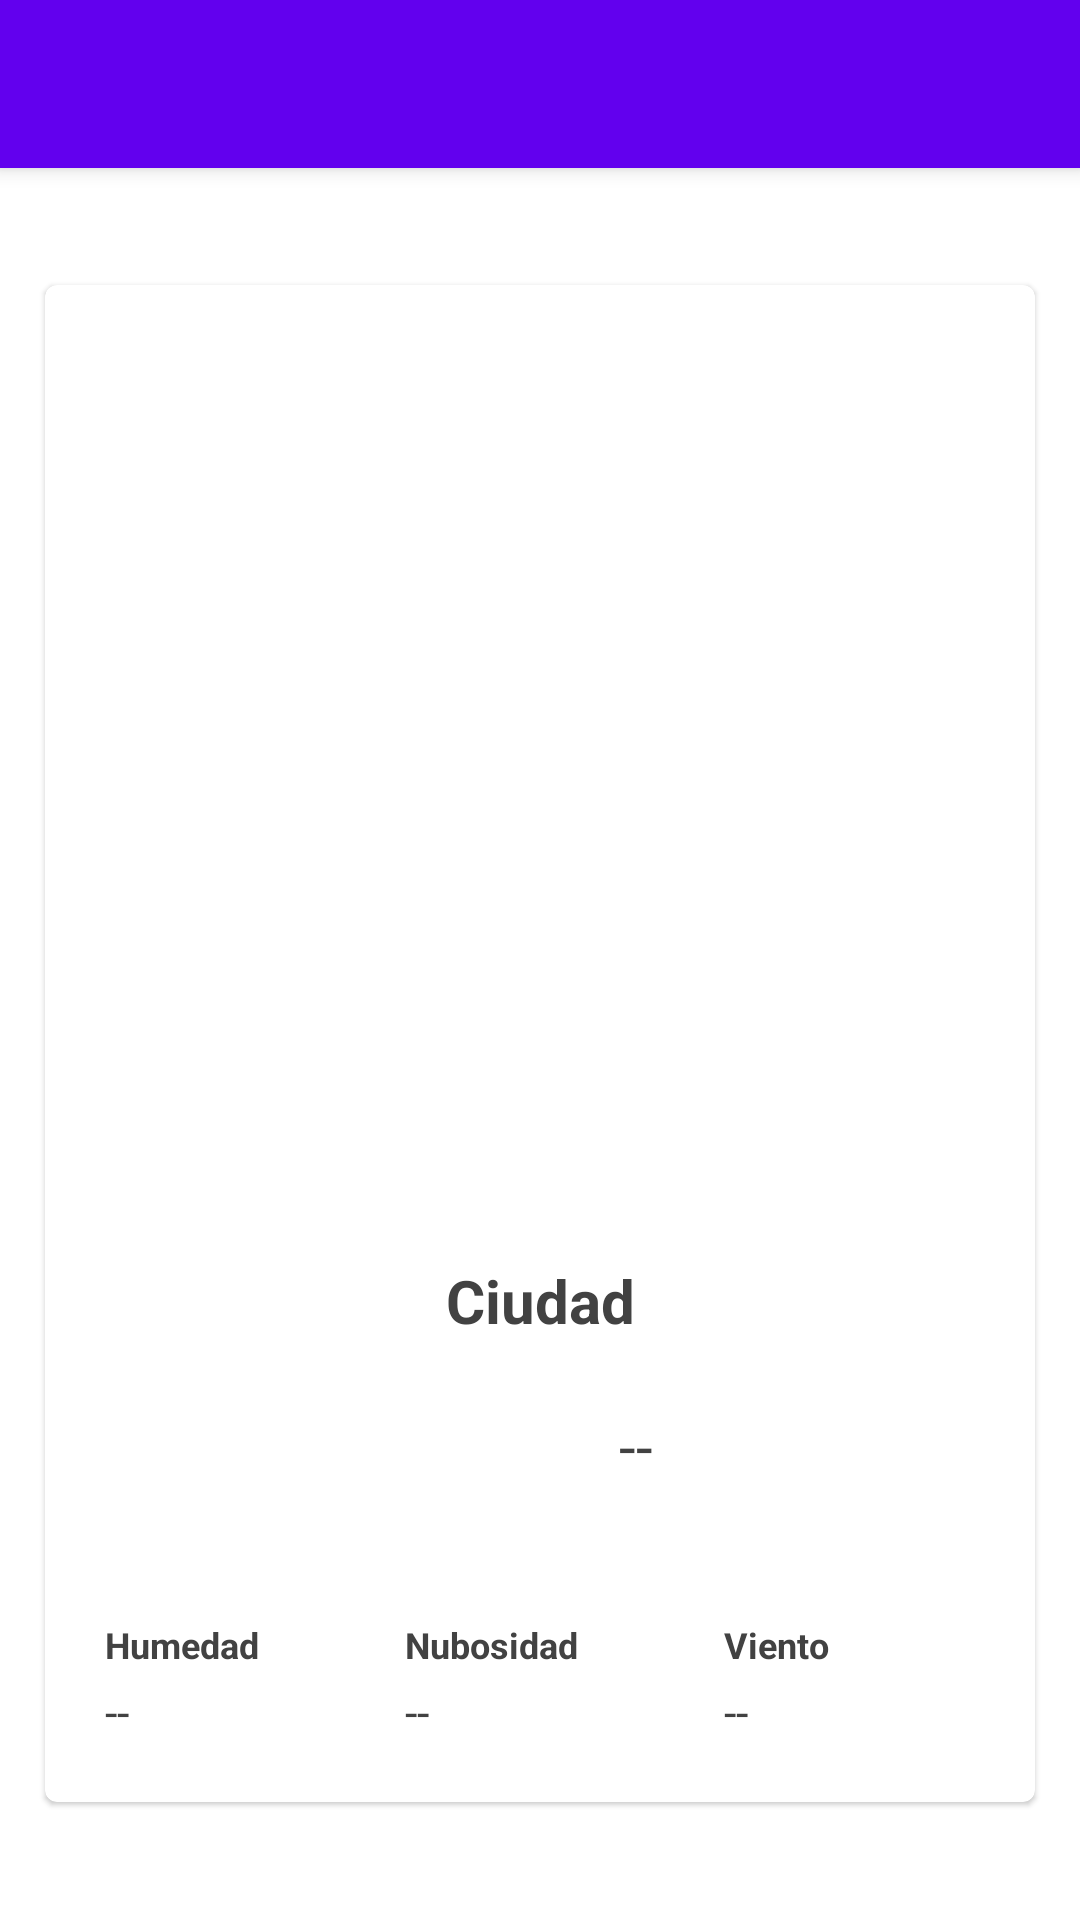

Write the Android layout XML for this screen, with the resource values it uses.
<!-- AndroidManifest.xml: application theme Theme.Map_tripp -->
<!-- res/layout/fragment_ubication_detail.xml -->
<?xml version="1.0" encoding="utf-8"?>
<androidx.coordinatorlayout.widget.CoordinatorLayout
    android:layout_width="match_parent"
    android:layout_height="match_parent"
    xmlns:android="http://schemas.android.com/apk/res/android"
    xmlns:app="http://schemas.android.com/apk/res-auto"
    xmlns:tools="http://schemas.android.com/tools"
    tools:context=".view.fragment.UbicationDetailFragment">

    <com.google.android.material.appbar.AppBarLayout
        android:layout_width="match_parent"
        android:layout_height="wrap_content">
        <Toolbar
            android:id="@+id/toolbar"
            android:layout_width="match_parent"
            android:layout_height="wrap_content"

            />
    </com.google.android.material.appbar.AppBarLayout>

    <FrameLayout
        android:layout_width="match_parent"
        android:layout_height="match_parent"
        app:layout_behavior="com.google.android.material.appbar.AppBarLayout$ScrollingViewBehavior"
        tools:context=".view.fragment.UbicationDetailFragment"

    >

        <androidx.cardview.widget.CardView
            android:layout_width="match_parent"
            android:layout_height="wrap_content"
            app:cardCornerRadius="4dp"
            app:cardElevation="1dp"
            android:layout_margin="15dp"
            android:layout_gravity="center_vertical"
            >

            <androidx.appcompat.widget.LinearLayoutCompat
                    android:layout_width="match_parent"
                    android:layout_height="wrap_content"

                    android:orientation="vertical">

                <ImageView
                        android:id="@+id/ivImage"
                        android:layout_width="match_parent"
                        android:layout_height="300dp"
                        android:scaleType="centerCrop"
                        android:src="@drawable/github_logo"
                />

                <androidx.appcompat.widget.LinearLayoutCompat
                        android:layout_width="match_parent"
                        android:layout_height="wrap_content"
                        android:layout_margin="20dp"
                        android:orientation="vertical"
                >

                    <TextView
                            android:id="@+id/tvTitle"
                            android:layout_width="match_parent"
                            android:layout_height="wrap_content"
                            android:layout_margin="5dp"
                            android:gravity="center_horizontal"
                            android:text="Ciudad"
                            android:textColor="@color/cardview_dark_background"
                            android:textSize="20sp"
                            android:textStyle="bold"
                            app:layout_constraintRight_toRightOf="parent"
                            app:layout_constraintStart_toStartOf="parent"
                            app:layout_constraintTop_toTopOf="parent"/>

                    <androidx.appcompat.widget.LinearLayoutCompat
                            android:layout_width="match_parent"
                            android:layout_height="wrap_content"
                            android:orientation="horizontal"
                            android:gravity="center">

                        <ImageView
                                android:id="@+id/ivIconWeather"
                                android:layout_width="60dp"
                                android:layout_height="60dp"
                                android:src="@drawable/github_logo"/>

                        <TextView
                                android:id="@+id/tvTemperature"
                                android:layout_width="wrap_content"
                                android:layout_height="wrap_content"
                                android:layout_marginLeft="4dp"
                                android:text="--"
                                android:textColor="@color/cardview_dark_background"
                                android:textSize="20sp"/>

                    </androidx.appcompat.widget.LinearLayoutCompat>

                    <androidx.appcompat.widget.LinearLayoutCompat
                            android:layout_width="match_parent"
                            android:layout_height="wrap_content"
                            android:orientation="horizontal"
                            android:layout_marginTop="20dp"
                            android:weightSum="3"

                    >
                        <androidx.appcompat.widget.LinearLayoutCompat
                                android:layout_width="wrap_content"
                                android:layout_height="wrap_content"
                                android:orientation="vertical"
                                android:layout_weight="1"
                        >

                            <TextView
                                    android:layout_width="match_parent"
                                    android:layout_height="wrap_content"
                                    android:layout_marginTop="8dp"
                                    android:gravity="left"
                                    android:text="Humedad"
                                    android:textColor="@color/cardview_dark_background"
                                    android:textSize="12sp"
                                    android:textStyle="bold"/>

                            <TextView
                                    android:id="@+id/tvHumidity"
                                    android:layout_width="match_parent"
                                    android:layout_height="wrap_content"
                                    android:layout_marginTop="4dp"
                                    android:gravity="left"
                                    android:text="--"
                                    android:textColor="@color/cardview_dark_background"
                                    android:textSize="15sp"/>


                        </androidx.appcompat.widget.LinearLayoutCompat>

                        <androidx.appcompat.widget.LinearLayoutCompat
                                android:layout_width="wrap_content"
                                android:layout_height="wrap_content"
                                android:orientation="vertical"
                                android:layout_weight="1"
                        >
                            <TextView
                                    android:layout_width="match_parent"
                                    android:layout_height="wrap_content"
                                    android:layout_marginTop="8dp"
                                    android:gravity="left"
                                    android:text="Nubosidad"
                                    android:textColor="@color/cardview_dark_background"
                                    android:textSize="12sp"
                                    android:textStyle="bold"/>

                            <TextView
                                    android:id="@+id/tvCloud"
                                    android:layout_width="match_parent"
                                    android:layout_height="wrap_content"
                                    android:layout_marginTop="4dp"
                                    android:gravity="left"
                                    android:text="--"
                                    android:textColor="@color/cardview_dark_background"
                                    android:textSize="15sp"/>

                        </androidx.appcompat.widget.LinearLayoutCompat>

                        <androidx.appcompat.widget.LinearLayoutCompat
                                android:layout_width="wrap_content"
                                android:layout_height="wrap_content"
                                android:orientation="vertical"
                                android:layout_weight="1"
                        >


                            <TextView
                                    android:layout_width="match_parent"
                                    android:layout_height="wrap_content"
                                    android:layout_marginTop="8dp"
                                    android:gravity="left"
                                    android:text="Viento"
                                    android:textColor="@color/cardview_dark_background"
                                    android:textSize="12sp"
                                    android:textStyle="bold"/>

                            <TextView
                                    android:id="@+id/tvWind"
                                    android:layout_width="match_parent"
                                    android:layout_height="wrap_content"
                                    android:layout_marginTop="4dp"
                                    android:gravity="left"
                                    android:text="--"
                                    android:textColor="@color/cardview_dark_background"
                                    android:textSize="15sp"/>
                        </androidx.appcompat.widget.LinearLayoutCompat>

                    </androidx.appcompat.widget.LinearLayoutCompat>

                </androidx.appcompat.widget.LinearLayoutCompat>


            </androidx.appcompat.widget.LinearLayoutCompat>


        </androidx.cardview.widget.CardView>

    </FrameLayout>


</androidx.coordinatorlayout.widget.CoordinatorLayout>
<!-- resources referenced by this layout -->
<resources>
  <style name="Theme.Map_tripp" parent="Theme.MaterialComponents.Light.NoActionBar">
          
          <item name="colorPrimary">@color/purple_500</item>
          <item name="colorPrimaryVariant">@color/purple_700</item>
          <item name="colorOnPrimary">@color/white</item>
          
          <item name="colorSecondary">@color/teal_200</item>
          <item name="colorSecondaryVariant">@color/teal_700</item>
          <item name="colorOnSecondary">@color/black</item>
          
          <item name="android:statusBarColor" tools:targetApi="l">?attr/colorPrimaryVariant</item>
          
      </style>
  <!-- not gathered from this repository: default colours our renderer supplied (Android Studio template values) -->
  <color name="purple_500">#FF6200EE</color>
  <color name="purple_700">#FF3700B3</color>
  <color name="teal_200">#FF03DAC5</color>
  <color name="teal_700">#FF018786</color>
  <color name="black">#FF000000</color>
  <color name="white">#FFFFFFFF</color>
</resources>
